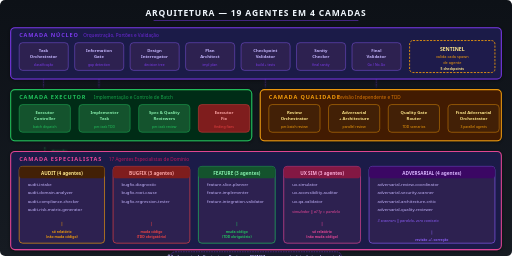
t = 0.00 s
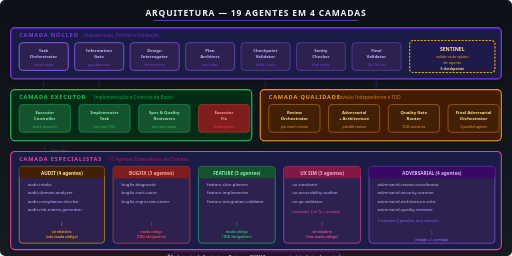
t = 1.23 s
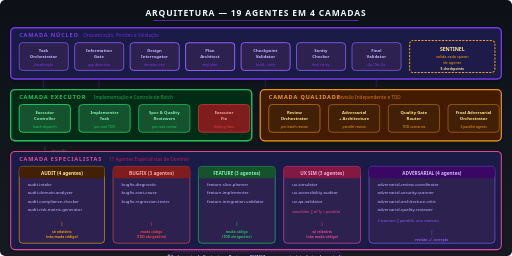
t = 2.47 s
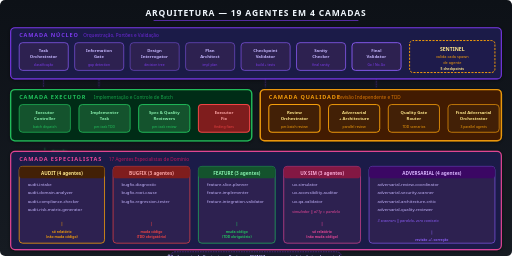
t = 3.70 s
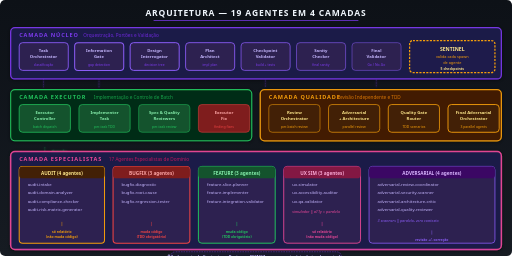
t = 4.93 s
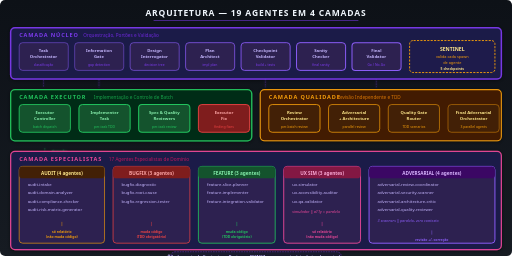
t = 6.17 s

The animated SVG that drew these frames (rendered in a browser with its animation timeline set to each time). Animation: 34 SMIL elements (animate=34); one cycle of 7.40 s, repeats indefinitely.

<svg xmlns="http://www.w3.org/2000/svg" viewBox="0 0 1200 600" width="100%">
  <defs>
    <linearGradient id="bg2" x1="0" y1="0" x2="0" y2="1">
      <stop offset="0%" stop-color="#0d1117"/>
      <stop offset="100%" stop-color="#161b22"/>
    </linearGradient>
    <filter id="s2" x="-20%" y="-20%" width="140%" height="140%">
      <feDropShadow dx="0" dy="2" stdDeviation="4" flood-color="#000" flood-opacity="0.5"/>
    </filter>
    <filter id="connGlow">
      <feGaussianBlur stdDeviation="2" result="blur"/>
      <feMerge>
        <feMergeNode in="blur"/>
        <feMergeNode in="SourceGraphic"/>
      </feMerge>
    </filter>
  </defs>

  <rect width="1200" height="600" fill="url(#bg2)" rx="12"/>

  <text x="600" y="38" text-anchor="middle" fill="#f0f6fc" font-size="20" font-weight="700" letter-spacing="2" font-family="'Segoe UI', system-ui, -apple-system, sans-serif">ARQUITETURA — 19 AGENTES EM 4 CAMADAS</text>
  <line x1="360" y1="48" x2="840" y2="48" stroke="#7C3AED" stroke-width="2" opacity="0.6">
    <animate attributeName="opacity" values="0.6;1;0.6" dur="3s" repeatCount="indefinite"/>
  </line>

  <g>
    <rect x="25" y="65" width="1150" height="120" rx="10" fill="#1e1b4b" stroke="#7C3AED" stroke-width="2.5" filter="url(#s2)" opacity="0.95">
      <animate attributeName="stroke-width" values="2.5;3.5;2.5" dur="4s" repeatCount="indefinite"/>
    </rect>
    <text x="45" y="87" fill="#7C3AED" font-size="13" font-weight="800" letter-spacing="2" font-family="'Segoe UI', system-ui, -apple-system, sans-serif">CAMADA NÚCLEO</text>
    <text x="195" y="87" fill="#6d28d9" font-size="11" font-family="'Segoe UI', system-ui, -apple-system, sans-serif">Orquestração, Portões e Validação</text>

    <rect x="45" y="100" width="115" height="65" rx="8" fill="#2d2150" stroke="#8b5cf6" stroke-width="1">
      <animate attributeName="stroke-width" values="1;2.5;1" dur="3s" begin="0s" repeatCount="indefinite"/>
    </rect>
    <text x="102" y="123" text-anchor="middle" fill="#c4b5fd" font-size="10" font-weight="700" font-family="'Segoe UI', system-ui, -apple-system, sans-serif">Task</text>
    <text x="102" y="137" text-anchor="middle" fill="#c4b5fd" font-size="10" font-weight="700" font-family="'Segoe UI', system-ui, -apple-system, sans-serif">Orchestrator</text>
    <text x="102" y="154" text-anchor="middle" fill="#7c3aed" font-size="8" font-family="'Segoe UI', system-ui, -apple-system, sans-serif">classificação</text>

    <rect x="175" y="100" width="115" height="65" rx="8" fill="#2d2150" stroke="#8b5cf6" stroke-width="1">
      <animate attributeName="stroke-width" values="1;2.5;1" dur="3s" begin="0.3s" repeatCount="indefinite"/>
    </rect>
    <text x="232" y="123" text-anchor="middle" fill="#c4b5fd" font-size="10" font-weight="700" font-family="'Segoe UI', system-ui, -apple-system, sans-serif">Information</text>
    <text x="232" y="137" text-anchor="middle" fill="#c4b5fd" font-size="10" font-weight="700" font-family="'Segoe UI', system-ui, -apple-system, sans-serif">Gate</text>
    <text x="232" y="154" text-anchor="middle" fill="#7c3aed" font-size="8" font-family="'Segoe UI', system-ui, -apple-system, sans-serif">gap detection</text>

    <rect x="305" y="100" width="115" height="65" rx="8" fill="#2d2150" stroke="#8b5cf6" stroke-width="1">
      <animate attributeName="stroke-width" values="1;2.5;1" dur="3s" begin="0.6s" repeatCount="indefinite"/>
    </rect>
    <text x="362" y="123" text-anchor="middle" fill="#c4b5fd" font-size="10" font-weight="700" font-family="'Segoe UI', system-ui, -apple-system, sans-serif">Design</text>
    <text x="362" y="137" text-anchor="middle" fill="#c4b5fd" font-size="10" font-weight="700" font-family="'Segoe UI', system-ui, -apple-system, sans-serif">Interrogator</text>
    <text x="362" y="154" text-anchor="middle" fill="#7c3aed" font-size="8" font-family="'Segoe UI', system-ui, -apple-system, sans-serif">decision tree</text>

    <rect x="435" y="100" width="115" height="65" rx="8" fill="#2d2150" stroke="#8b5cf6" stroke-width="1">
      <animate attributeName="stroke-width" values="1;2.5;1" dur="3s" begin="0.9s" repeatCount="indefinite"/>
    </rect>
    <text x="492" y="123" text-anchor="middle" fill="#c4b5fd" font-size="10" font-weight="700" font-family="'Segoe UI', system-ui, -apple-system, sans-serif">Plan</text>
    <text x="492" y="137" text-anchor="middle" fill="#c4b5fd" font-size="10" font-weight="700" font-family="'Segoe UI', system-ui, -apple-system, sans-serif">Architect</text>
    <text x="492" y="154" text-anchor="middle" fill="#7c3aed" font-size="8" font-family="'Segoe UI', system-ui, -apple-system, sans-serif">impl plan</text>

    <rect x="565" y="100" width="115" height="65" rx="8" fill="#2d2150" stroke="#8b5cf6" stroke-width="1">
      <animate attributeName="stroke-width" values="1;2.5;1" dur="3s" begin="1.2s" repeatCount="indefinite"/>
    </rect>
    <text x="622" y="123" text-anchor="middle" fill="#c4b5fd" font-size="10" font-weight="700" font-family="'Segoe UI', system-ui, -apple-system, sans-serif">Checkpoint</text>
    <text x="622" y="137" text-anchor="middle" fill="#c4b5fd" font-size="10" font-weight="700" font-family="'Segoe UI', system-ui, -apple-system, sans-serif">Validator</text>
    <text x="622" y="154" text-anchor="middle" fill="#7c3aed" font-size="8" font-family="'Segoe UI', system-ui, -apple-system, sans-serif">build + tests</text>

    <rect x="695" y="100" width="115" height="65" rx="8" fill="#2d2150" stroke="#8b5cf6" stroke-width="1">
      <animate attributeName="stroke-width" values="1;2.5;1" dur="3s" begin="1.5s" repeatCount="indefinite"/>
    </rect>
    <text x="752" y="123" text-anchor="middle" fill="#c4b5fd" font-size="10" font-weight="700" font-family="'Segoe UI', system-ui, -apple-system, sans-serif">Sanity</text>
    <text x="752" y="137" text-anchor="middle" fill="#c4b5fd" font-size="10" font-weight="700" font-family="'Segoe UI', system-ui, -apple-system, sans-serif">Checker</text>
    <text x="752" y="154" text-anchor="middle" fill="#7c3aed" font-size="8" font-family="'Segoe UI', system-ui, -apple-system, sans-serif">final sanity</text>

    <rect x="825" y="100" width="115" height="65" rx="8" fill="#2d2150" stroke="#8b5cf6" stroke-width="1">
      <animate attributeName="stroke-width" values="1;2.5;1" dur="3s" begin="1.8s" repeatCount="indefinite"/>
    </rect>
    <text x="882" y="123" text-anchor="middle" fill="#c4b5fd" font-size="10" font-weight="700" font-family="'Segoe UI', system-ui, -apple-system, sans-serif">Final</text>
    <text x="882" y="137" text-anchor="middle" fill="#c4b5fd" font-size="10" font-weight="700" font-family="'Segoe UI', system-ui, -apple-system, sans-serif">Validator</text>
    <text x="882" y="154" text-anchor="middle" fill="#7c3aed" font-size="8" font-family="'Segoe UI', system-ui, -apple-system, sans-serif">Go / No-Go</text>

    <rect x="960" y="95" width="200" height="75" rx="8" fill="#1e1b4b" stroke="#f59e0b" stroke-width="2" stroke-dasharray="5,3">
      <animate attributeName="stroke-dashoffset" values="0;-8" dur="1s" repeatCount="indefinite"/>
      <animate attributeName="stroke-width" values="2;3;2" dur="2s" repeatCount="indefinite"/>
    </rect>
    <text x="1060" y="120" text-anchor="middle" fill="#fde68a" font-size="12" font-weight="800" font-family="'Segoe UI', system-ui, -apple-system, sans-serif">SENTINEL</text>
    <text x="1060" y="137" text-anchor="middle" fill="#f59e0b" font-size="9" font-family="'Segoe UI', system-ui, -apple-system, sans-serif">valida cada spawn</text>
    <text x="1060" y="150" text-anchor="middle" fill="#f59e0b" font-size="9" font-family="'Segoe UI', system-ui, -apple-system, sans-serif">de agente</text>
    <text x="1060" y="163" text-anchor="middle" fill="#fde68a" font-size="8" font-weight="600" font-family="'Segoe UI', system-ui, -apple-system, sans-serif">5 checkpoints</text>
  </g>

  <g stroke="#7C3AED" stroke-width="1.5" stroke-dasharray="4,2" opacity="0.4" filter="url(#connGlow)">
    <line x1="102" y1="185" x2="102" y2="205">
      <animate attributeName="stroke-dashoffset" values="0;-6" dur="0.5s" repeatCount="indefinite"/>
    </line>
    <line x1="232" y1="185" x2="232" y2="205">
      <animate attributeName="stroke-dashoffset" values="0;-6" dur="0.5s" begin="0.1s" repeatCount="indefinite"/>
    </line>
    <line x1="622" y1="185" x2="622" y2="205">
      <animate attributeName="stroke-dashoffset" values="0;-6" dur="0.5s" begin="0.2s" repeatCount="indefinite"/>
    </line>
    <line x1="882" y1="185" x2="882" y2="205">
      <animate attributeName="stroke-dashoffset" values="0;-6" dur="0.5s" begin="0.3s" repeatCount="indefinite"/>
    </line>
  </g>

  <g>
    <rect x="25" y="210" width="565" height="120" rx="10" fill="#052e16" stroke="#22C55E" stroke-width="2.5" filter="url(#s2)" opacity="0.95">
      <animate attributeName="stroke-width" values="2.5;3.5;2.5" dur="4s" begin="1s" repeatCount="indefinite"/>
    </rect>
    <text x="45" y="232" fill="#22C55E" font-size="13" font-weight="800" letter-spacing="2" font-family="'Segoe UI', system-ui, -apple-system, sans-serif">CAMADA EXECUTOR</text>
    <text x="220" y="232" fill="#16a34a" font-size="11" font-family="'Segoe UI', system-ui, -apple-system, sans-serif">Implementação e Controle de Batch</text>

    <rect x="45" y="245" width="120" height="65" rx="8" fill="#14532d" stroke="#22C55E" stroke-width="1">
      <animate attributeName="stroke-width" values="1;2.5;1" dur="3s" begin="1.2s" repeatCount="indefinite"/>
    </rect>
    <text x="105" y="268" text-anchor="middle" fill="#86efac" font-size="10" font-weight="700" font-family="'Segoe UI', system-ui, -apple-system, sans-serif">Executor</text>
    <text x="105" y="282" text-anchor="middle" fill="#86efac" font-size="10" font-weight="700" font-family="'Segoe UI', system-ui, -apple-system, sans-serif">Controller</text>
    <text x="105" y="299" text-anchor="middle" fill="#22c55e" font-size="8" font-family="'Segoe UI', system-ui, -apple-system, sans-serif">batch dispatch</text>

    <rect x="185" y="245" width="120" height="65" rx="8" fill="#14532d" stroke="#22C55E" stroke-width="1">
      <animate attributeName="stroke-width" values="1;2.5;1" dur="3s" begin="1.5s" repeatCount="indefinite"/>
    </rect>
    <text x="245" y="268" text-anchor="middle" fill="#86efac" font-size="10" font-weight="700" font-family="'Segoe UI', system-ui, -apple-system, sans-serif">Implementer</text>
    <text x="245" y="282" text-anchor="middle" fill="#86efac" font-size="10" font-weight="700" font-family="'Segoe UI', system-ui, -apple-system, sans-serif">Task</text>
    <text x="245" y="299" text-anchor="middle" fill="#22c55e" font-size="8" font-family="'Segoe UI', system-ui, -apple-system, sans-serif">per-task TDD</text>

    <rect x="325" y="245" width="120" height="65" rx="8" fill="#14532d" stroke="#22C55E" stroke-width="1">
      <animate attributeName="stroke-width" values="1;2.5;1" dur="3s" begin="1.8s" repeatCount="indefinite"/>
    </rect>
    <text x="385" y="268" text-anchor="middle" fill="#86efac" font-size="10" font-weight="700" font-family="'Segoe UI', system-ui, -apple-system, sans-serif">Spec &amp; Quality</text>
    <text x="385" y="282" text-anchor="middle" fill="#86efac" font-size="10" font-weight="700" font-family="'Segoe UI', system-ui, -apple-system, sans-serif">Reviewers</text>
    <text x="385" y="299" text-anchor="middle" fill="#22c55e" font-size="8" font-family="'Segoe UI', system-ui, -apple-system, sans-serif">per-task review</text>

    <rect x="465" y="245" width="120" height="65" rx="8" fill="#7f1d1d" stroke="#EF4444" stroke-width="1">
      <animate attributeName="stroke-width" values="1;2.5;1" dur="3s" begin="2.1s" repeatCount="indefinite"/>
    </rect>
    <text x="525" y="268" text-anchor="middle" fill="#fca5a5" font-size="10" font-weight="700" font-family="'Segoe UI', system-ui, -apple-system, sans-serif">Executor</text>
    <text x="525" y="282" text-anchor="middle" fill="#fca5a5" font-size="10" font-weight="700" font-family="'Segoe UI', system-ui, -apple-system, sans-serif">Fix</text>
    <text x="525" y="299" text-anchor="middle" fill="#ef4444" font-size="8" font-family="'Segoe UI', system-ui, -apple-system, sans-serif">finding fixes</text>
  </g>

  <g>
    <rect x="610" y="210" width="565" height="120" rx="10" fill="#451a03" stroke="#f59e0b" stroke-width="2.5" filter="url(#s2)" opacity="0.95">
      <animate attributeName="stroke-width" values="2.5;3.5;2.5" dur="4s" begin="2s" repeatCount="indefinite"/>
    </rect>
    <text x="630" y="232" fill="#f59e0b" font-size="13" font-weight="800" letter-spacing="2" font-family="'Segoe UI', system-ui, -apple-system, sans-serif">CAMADA QUALIDADE</text>
    <text x="790" y="232" fill="#d97706" font-size="11" font-family="'Segoe UI', system-ui, -apple-system, sans-serif">Revisão Independente e TDD</text>

    <rect x="630" y="245" width="120" height="65" rx="8" fill="#422006" stroke="#f59e0b" stroke-width="1">
      <animate attributeName="stroke-width" values="1;2.5;1" dur="3s" begin="2.2s" repeatCount="indefinite"/>
    </rect>
    <text x="690" y="268" text-anchor="middle" fill="#fde68a" font-size="10" font-weight="700" font-family="'Segoe UI', system-ui, -apple-system, sans-serif">Review</text>
    <text x="690" y="282" text-anchor="middle" fill="#fde68a" font-size="10" font-weight="700" font-family="'Segoe UI', system-ui, -apple-system, sans-serif">Orchestrator</text>
    <text x="690" y="299" text-anchor="middle" fill="#f59e0b" font-size="8" font-family="'Segoe UI', system-ui, -apple-system, sans-serif">per-batch review</text>

    <rect x="770" y="245" width="120" height="65" rx="8" fill="#422006" stroke="#f59e0b" stroke-width="1">
      <animate attributeName="stroke-width" values="1;2.5;1" dur="3s" begin="2.5s" repeatCount="indefinite"/>
    </rect>
    <text x="830" y="268" text-anchor="middle" fill="#fde68a" font-size="10" font-weight="700" font-family="'Segoe UI', system-ui, -apple-system, sans-serif">Adversarial</text>
    <text x="830" y="282" text-anchor="middle" fill="#fde68a" font-size="10" font-weight="700" font-family="'Segoe UI', system-ui, -apple-system, sans-serif">+ Architecture</text>
    <text x="830" y="299" text-anchor="middle" fill="#f59e0b" font-size="8" font-family="'Segoe UI', system-ui, -apple-system, sans-serif">parallel review</text>

    <rect x="910" y="245" width="120" height="65" rx="8" fill="#422006" stroke="#f59e0b" stroke-width="1">
      <animate attributeName="stroke-width" values="1;2.5;1" dur="3s" begin="2.8s" repeatCount="indefinite"/>
    </rect>
    <text x="970" y="268" text-anchor="middle" fill="#fde68a" font-size="10" font-weight="700" font-family="'Segoe UI', system-ui, -apple-system, sans-serif">Quality Gate</text>
    <text x="970" y="282" text-anchor="middle" fill="#fde68a" font-size="10" font-weight="700" font-family="'Segoe UI', system-ui, -apple-system, sans-serif">Router</text>
    <text x="970" y="299" text-anchor="middle" fill="#f59e0b" font-size="8" font-family="'Segoe UI', system-ui, -apple-system, sans-serif">TDD scenarios</text>

    <rect x="1050" y="245" width="120" height="65" rx="8" fill="#422006" stroke="#f59e0b" stroke-width="1">
      <animate attributeName="stroke-width" values="1;2.5;1" dur="3s" begin="3.1s" repeatCount="indefinite"/>
    </rect>
    <text x="1110" y="268" text-anchor="middle" fill="#fde68a" font-size="10" font-weight="700" font-family="'Segoe UI', system-ui, -apple-system, sans-serif">Final Adversarial</text>
    <text x="1110" y="282" text-anchor="middle" fill="#fde68a" font-size="10" font-weight="700" font-family="'Segoe UI', system-ui, -apple-system, sans-serif">Orchestrator</text>
    <text x="1110" y="299" text-anchor="middle" fill="#f59e0b" font-size="8" font-family="'Segoe UI', system-ui, -apple-system, sans-serif">3 parallel agents</text>
  </g>

  <g stroke="#22C55E" stroke-width="1.5" stroke-dasharray="4,2" opacity="0.4" filter="url(#connGlow)">
    <line x1="105" y1="345" x2="105" y2="365">
      <animate attributeName="stroke-dashoffset" values="0;-6" dur="0.5s" repeatCount="indefinite"/>
    </line>
    <text x="120" y="358" fill="#22C55E" font-size="8" font-weight="600" font-family="'Segoe UI', system-ui, -apple-system, sans-serif">despacha</text>
  </g>

  <g>
    <rect x="25" y="355" width="1150" height="230" rx="10" fill="#1e1b4b" stroke="#ec4899" stroke-width="2.5" filter="url(#s2)" opacity="0.95">
      <animate attributeName="stroke-width" values="2.5;3.5;2.5" dur="4s" begin="3s" repeatCount="indefinite"/>
    </rect>
    <text x="45" y="377" fill="#ec4899" font-size="13" font-weight="800" letter-spacing="2" font-family="'Segoe UI', system-ui, -apple-system, sans-serif">CAMADA ESPECIALISTAS</text>
    <text x="255" y="377" fill="#be185d" font-size="11" font-family="'Segoe UI', system-ui, -apple-system, sans-serif">17 Agentes Especialistas de Domínio</text>

    <rect x="45" y="390" width="200" height="180" rx="8" fill="#2d2150" stroke="#f59e0b" stroke-width="1.5">
      <animate attributeName="stroke-width" values="1.5;2.5;1.5" dur="3s" begin="3.2s" repeatCount="indefinite"/>
    </rect>
    <rect x="45" y="390" width="200" height="28" rx="8" fill="#422006"/>
    <text x="145" y="410" text-anchor="middle" fill="#fde68a" font-size="11" font-weight="700" font-family="'Segoe UI', system-ui, -apple-system, sans-serif">AUDIT (4 agentes)</text>
    <text x="65" y="435" fill="#c4b5fd" font-size="10" font-family="'Segoe UI', system-ui, -apple-system, sans-serif">audit-intake</text>
    <text x="65" y="455" fill="#c4b5fd" font-size="10" font-family="'Segoe UI', system-ui, -apple-system, sans-serif">audit-domain-analyzer</text>
    <text x="65" y="475" fill="#c4b5fd" font-size="10" font-family="'Segoe UI', system-ui, -apple-system, sans-serif">audit-compliance-checker</text>
    <text x="65" y="495" fill="#c4b5fd" font-size="10" font-family="'Segoe UI', system-ui, -apple-system, sans-serif">audit-risk-matrix-generator</text>
    <line x1="145" y1="520" x2="145" y2="530" stroke="#f59e0b" stroke-width="1"/>
    <text x="145" y="545" text-anchor="middle" fill="#f59e0b" font-size="8" font-weight="600" font-family="'Segoe UI', system-ui, -apple-system, sans-serif">só relatório</text>
    <text x="145" y="558" text-anchor="middle" fill="#f59e0b" font-size="8" font-weight="600" font-family="'Segoe UI', system-ui, -apple-system, sans-serif">(não muda código)</text>

    <rect x="265" y="390" width="180" height="180" rx="8" fill="#2d2150" stroke="#ef4444" stroke-width="1.5">
      <animate attributeName="stroke-width" values="1.5;2.5;1.5" dur="3s" begin="3.5s" repeatCount="indefinite"/>
    </rect>
    <rect x="265" y="390" width="180" height="28" rx="8" fill="#7f1d1d"/>
    <text x="355" y="410" text-anchor="middle" fill="#fca5a5" font-size="11" font-weight="700" font-family="'Segoe UI', system-ui, -apple-system, sans-serif">BUGFIX (3 agentes)</text>
    <text x="285" y="435" fill="#c4b5fd" font-size="10" font-family="'Segoe UI', system-ui, -apple-system, sans-serif">bugfix-diagnostic</text>
    <text x="285" y="455" fill="#c4b5fd" font-size="10" font-family="'Segoe UI', system-ui, -apple-system, sans-serif">bugfix-root-cause</text>
    <text x="285" y="475" fill="#c4b5fd" font-size="10" font-family="'Segoe UI', system-ui, -apple-system, sans-serif">bugfix-regression-tester</text>
    <line x1="355" y1="520" x2="355" y2="530" stroke="#ef4444" stroke-width="1"/>
    <text x="355" y="545" text-anchor="middle" fill="#ef4444" font-size="8" font-weight="600" font-family="'Segoe UI', system-ui, -apple-system, sans-serif">muda código</text>
    <text x="355" y="558" text-anchor="middle" fill="#ef4444" font-size="8" font-weight="600" font-family="'Segoe UI', system-ui, -apple-system, sans-serif">(TDD obrigatório)</text>

    <rect x="465" y="390" width="180" height="180" rx="8" fill="#2d2150" stroke="#22C55E" stroke-width="1.5">
      <animate attributeName="stroke-width" values="1.5;2.5;1.5" dur="3s" begin="3.8s" repeatCount="indefinite"/>
    </rect>
    <rect x="465" y="390" width="180" height="28" rx="8" fill="#14532d"/>
    <text x="555" y="410" text-anchor="middle" fill="#86efac" font-size="11" font-weight="700" font-family="'Segoe UI', system-ui, -apple-system, sans-serif">FEATURE (3 agentes)</text>
    <text x="485" y="435" fill="#c4b5fd" font-size="10" font-family="'Segoe UI', system-ui, -apple-system, sans-serif">feature-slice-planner</text>
    <text x="485" y="455" fill="#c4b5fd" font-size="10" font-family="'Segoe UI', system-ui, -apple-system, sans-serif">feature-implementer</text>
    <text x="485" y="475" fill="#c4b5fd" font-size="10" font-family="'Segoe UI', system-ui, -apple-system, sans-serif">feature-integration-validator</text>
    <line x1="555" y1="520" x2="555" y2="530" stroke="#22C55E" stroke-width="1"/>
    <text x="555" y="545" text-anchor="middle" fill="#22C55E" font-size="8" font-weight="600" font-family="'Segoe UI', system-ui, -apple-system, sans-serif">muda código</text>
    <text x="555" y="558" text-anchor="middle" fill="#22C55E" font-size="8" font-weight="600" font-family="'Segoe UI', system-ui, -apple-system, sans-serif">(TDD obrigatório)</text>

    <rect x="665" y="390" width="180" height="180" rx="8" fill="#2d2150" stroke="#ec4899" stroke-width="1.5">
      <animate attributeName="stroke-width" values="1.5;2.5;1.5" dur="3s" begin="4.1s" repeatCount="indefinite"/>
    </rect>
    <rect x="665" y="390" width="180" height="28" rx="8" fill="#831843"/>
    <text x="755" y="410" text-anchor="middle" fill="#f9a8d4" font-size="11" font-weight="700" font-family="'Segoe UI', system-ui, -apple-system, sans-serif">UX SIM (3 agentes)</text>
    <text x="685" y="435" fill="#c4b5fd" font-size="10" font-family="'Segoe UI', system-ui, -apple-system, sans-serif">ux-simulator</text>
    <text x="685" y="455" fill="#c4b5fd" font-size="10" font-family="'Segoe UI', system-ui, -apple-system, sans-serif">ux-accessibility-auditor</text>
    <text x="685" y="475" fill="#c4b5fd" font-size="10" font-family="'Segoe UI', system-ui, -apple-system, sans-serif">ux-qa-validator</text>
    <text x="685" y="500" fill="#ec4899" font-size="9" font-style="italic" font-family="'Segoe UI', system-ui, -apple-system, sans-serif">simulador ‖ a11y = paralelo</text>
    <line x1="755" y1="520" x2="755" y2="530" stroke="#ec4899" stroke-width="1"/>
    <text x="755" y="545" text-anchor="middle" fill="#ec4899" font-size="8" font-weight="600" font-family="'Segoe UI', system-ui, -apple-system, sans-serif">só relatório</text>
    <text x="755" y="558" text-anchor="middle" fill="#ec4899" font-size="8" font-weight="600" font-family="'Segoe UI', system-ui, -apple-system, sans-serif">(não muda código)</text>

    <rect x="865" y="390" width="295" height="180" rx="8" fill="#2d2150" stroke="#8b5cf6" stroke-width="1.5">
      <animate attributeName="stroke-width" values="1.5;2.5;1.5" dur="3s" begin="4.4s" repeatCount="indefinite"/>
    </rect>
    <rect x="865" y="390" width="295" height="28" rx="8" fill="#3b0764"/>
    <text x="1012" y="410" text-anchor="middle" fill="#d8b4fe" font-size="11" font-weight="700" font-family="'Segoe UI', system-ui, -apple-system, sans-serif">ADVERSARIAL (4 agentes)</text>
    <text x="885" y="435" fill="#c4b5fd" font-size="10" font-family="'Segoe UI', system-ui, -apple-system, sans-serif">adversarial-review-coordinator</text>
    <text x="885" y="455" fill="#c4b5fd" font-size="10" font-family="'Segoe UI', system-ui, -apple-system, sans-serif">adversarial-security-scanner</text>
    <text x="885" y="475" fill="#c4b5fd" font-size="10" font-family="'Segoe UI', system-ui, -apple-system, sans-serif">adversarial-architecture-critic</text>
    <text x="885" y="495" fill="#c4b5fd" font-size="10" font-family="'Segoe UI', system-ui, -apple-system, sans-serif">adversarial-quality-reviewer</text>
    <text x="885" y="520" fill="#8b5cf6" font-size="9" font-style="italic" font-family="'Segoe UI', system-ui, -apple-system, sans-serif">3 scanners ‖ paralelo, zero contexto</text>
    <line x1="1012" y1="540" x2="1012" y2="550" stroke="#8b5cf6" stroke-width="1"/>
    <text x="1012" y="565" text-anchor="middle" fill="#8b5cf6" font-size="8" font-weight="600" font-family="'Segoe UI', system-ui, -apple-system, sans-serif">revisão +/- correção</text>
  </g>

  <line x1="50" y1="585" x2="1150" y2="585" stroke="#7C3AED" stroke-width="1" opacity="0.3">
    <animate attributeName="opacity" values="0.2;0.5;0.2" dur="3s" repeatCount="indefinite"/>
  </line>

  <rect x="400" y="590" width="400" height="22" rx="11" fill="#1a1a2e" stroke="#7C3AED" stroke-width="1" stroke-dasharray="4,2">
    <animate attributeName="stroke-dashoffset" values="0;-6" dur="0.8s" repeatCount="indefinite"/>
  </rect>
  <text x="600" y="605" text-anchor="middle" fill="#c4b5fd" font-size="10" font-weight="600" font-family="'Segoe UI', system-ui, -apple-system, sans-serif">🔒 Isolamento de Contexto — Revisores NUNCA veem o raciocínio do implementador</text>
</svg>
